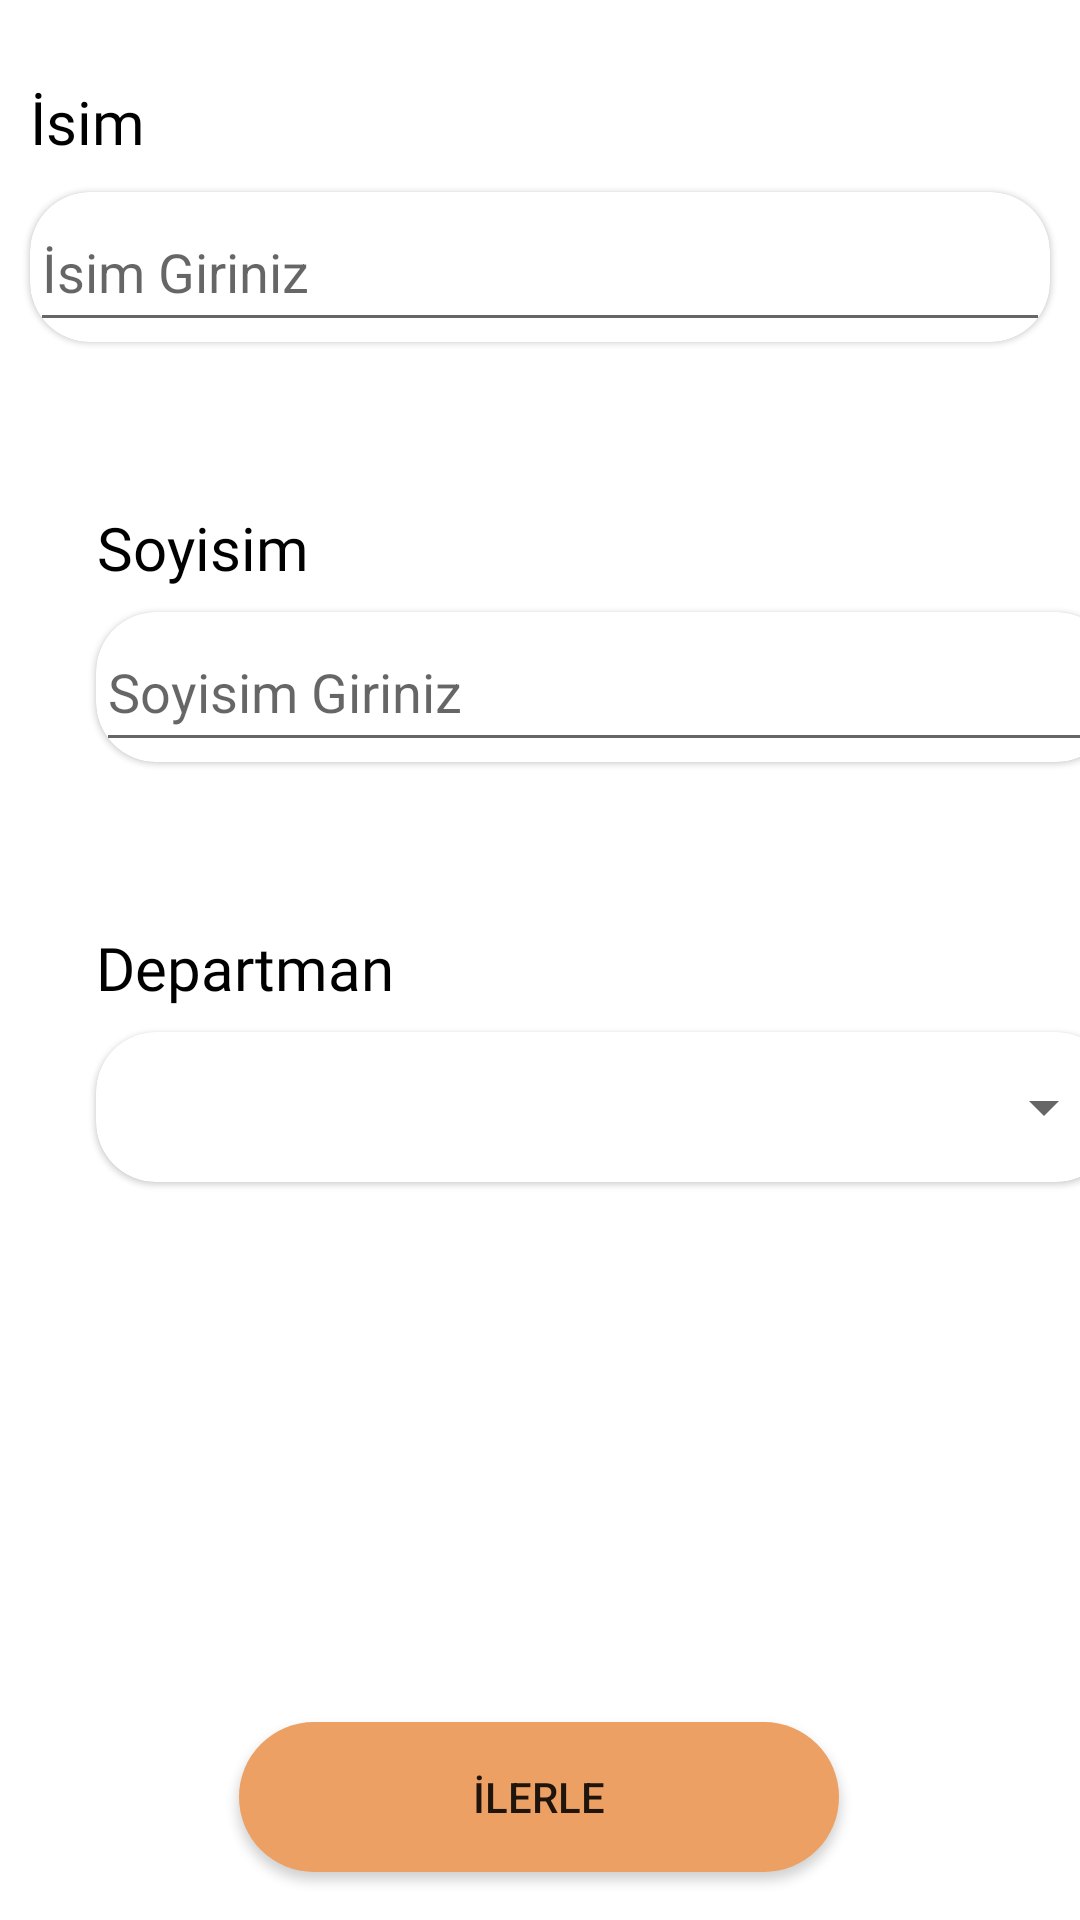

Android layout source for this screen:
<!-- AndroidManifest.xml: application theme Theme.HappybirthdayApp -->
<!-- res/layout/fragment_user_info.xml -->
<?xml version="1.0" encoding="utf-8"?>
<androidx.constraintlayout.widget.ConstraintLayout xmlns:android="http://schemas.android.com/apk/res/android"
    android:layout_width="match_parent"
    android:layout_height="match_parent"
    xmlns:app="http://schemas.android.com/apk/res-auto"
    xmlns:tools="http://schemas.android.com/tools">


    <com.google.android.material.card.MaterialCardView

        android:id="@+id/materialCardView"
        android:layout_width="340dp"
        android:layout_height="50dp"
        android:layout_marginStart="32dp"
        android:layout_marginTop="64dp"
        android:layout_marginRight="32dp"
        android:layout_marginEnd="32dp"
        app:cardBackgroundColor="@color/white"
        app:cardCornerRadius="20dp"
        app:layout_constraintEnd_toEndOf="parent"
        app:layout_constraintStart_toStartOf="parent"
        app:layout_constraintTop_toTopOf="parent">

        <com.google.android.material.textfield.TextInputEditText
            android:id="@+id/editName"
            android:layout_width="match_parent"
            android:layout_height="match_parent"
            android:hint="İsim Giriniz" />


    </com.google.android.material.card.MaterialCardView>


    <com.google.android.material.card.MaterialCardView

        android:id="@+id/materialCardView2"
        android:layout_width="340dp"
        android:layout_height="50dp"
        android:layout_marginStart="32dp"
        android:layout_marginTop="90dp"
        android:layout_marginRight="32dp"
        android:layout_marginEnd="32dp"
        app:cardBackgroundColor="@color/white"
        app:cardCornerRadius="20dp"
        app:layout_constraintRight_toRightOf="parent"
        app:layout_constraintStart_toStartOf="parent"
        app:layout_constraintTop_toBottomOf="@+id/materialCardView">

        <com.google.android.material.textfield.TextInputEditText
            android:id="@+id/editSurname"
            android:layout_width="match_parent"
            android:layout_height="match_parent"
            android:hint="Soyisim Giriniz" />


    </com.google.android.material.card.MaterialCardView>

    <com.google.android.material.card.MaterialCardView


        android:id="@+id/materialCardView3"
        android:layout_width="340dp"
        android:layout_height="50dp"
        android:layout_marginStart="32dp"
        android:layout_marginTop="90dp"
        android:layout_marginRight="32dp"
        android:layout_marginBottom="64dp"
        android:layout_marginEnd="32dp"
        app:cardBackgroundColor="@color/white"
        app:cardCornerRadius="20dp"
        app:layout_constraintRight_toRightOf="parent"
        app:layout_constraintStart_toStartOf="parent"
        app:layout_constraintTop_toBottomOf="@+id/materialCardView2">

        <Spinner
            android:id="@+id/spDepart"
            android:layout_width="match_parent"
            android:layout_height="match_parent"
            android:entries="@array/departmantName" />

    </com.google.android.material.card.MaterialCardView>


    <TextView
        android:id="@+id/textView2"
        android:layout_width="wrap_content"
        android:layout_height="wrap_content"
        android:layout_gravity="center|center_horizontal"
        android:layout_marginBottom="60dp"
        android:fontFamily="@font/heebo"
        android:gravity="center"
        android:text="İsim"
        android:textColor="@color/black"
        android:textSize="20sp"
        app:layout_constraintBottom_toBottomOf="@+id/materialCardView"
        app:layout_constraintEnd_toEndOf="@+id/materialCardView"
        app:layout_constraintHorizontal_bias="0.0"
        app:layout_constraintStart_toStartOf="@+id/materialCardView"
        tools:ignore="MissingConstraints" />

    <TextView
        android:id="@+id/textView3"
        android:layout_width="wrap_content"
        android:layout_height="wrap_content"
        android:layout_gravity="center|center_horizontal"
        android:layout_marginBottom="8dp"
        android:fontFamily="@font/heebo"
        android:gravity="center"
        android:text="Soyisim"
        android:textColor="@color/black"
        android:textSize="20sp"
        app:layout_constraintBottom_toTopOf="@+id/materialCardView2"
        app:layout_constraintEnd_toEndOf="@+id/materialCardView2"
        app:layout_constraintHorizontal_bias="0.0"
        app:layout_constraintStart_toStartOf="@+id/materialCardView2"
        tools:ignore="MissingConstraints" />

    <TextView
        android:id="@+id/textView4"
        android:layout_width="wrap_content"
        android:layout_height="wrap_content"
        android:layout_gravity="center|center_horizontal"
        android:layout_marginBottom="8dp"
        android:fontFamily="@font/heebo"
        android:gravity="center"
        android:text="Departman"
        android:textColor="@color/black"
        android:textSize="20sp"
        app:layout_constraintBottom_toTopOf="@+id/materialCardView3"
        app:layout_constraintEnd_toEndOf="@+id/materialCardView3"
        app:layout_constraintHorizontal_bias="0.0"
        app:layout_constraintStart_toStartOf="@+id/materialCardView3"
        tools:ignore="MissingConstraints" />


    <Button
        android:id="@+id/nextButton"
        android:layout_width="200dp"
        android:layout_height="50dp"
        android:layout_marginBottom="16dp"
        android:background="@drawable/background_button_vorner"
        android:backgroundTint="@color/apColor"
        android:text="İlerle"
        app:layout_constraintBottom_toBottomOf="parent"
        app:layout_constraintEnd_toEndOf="parent"
        app:layout_constraintHorizontal_bias="0.497"
        app:layout_constraintStart_toStartOf="parent"
        tools:ignore="MissingConstraints" />

</androidx.constraintlayout.widget.ConstraintLayout>
<!-- resources referenced by this layout -->
<resources>
  <string-array name="departmantName">
          <item>       </item>
          <item>Yönetici</item>
          <item>Android Developer</item>
          <item>Ios Developer</item>
          <item>Backend Developer</item>
          <item>Frontend Developer</item>
          <item>İnsan Kaynakları</item>
      </string-array>
  <color name="apColor">#eca063</color>
  <color name="black">#FF000000</color>
  <color name="white">#FFFFFFFF</color>
  <!-- drawable background_button_vorner (drawable) -->
  <?xml version="1.0" encoding="utf-8"?>
  <shape xmlns:android="http://schemas.android.com/apk/res/android">
      <solid android:color="@color/apColor" />
  
      <corners
          android:radius="40dp"/>
  </shape>
  <style name="Theme.HappybirthdayApp" parent="Theme.MaterialComponents.DayNight.NoActionBar">
          
          <item name="colorPrimary">@color/upColor</item>
          <item name="colorPrimaryVariant">@color/upColor</item>
          <item name="colorOnPrimary">@color/white</item>
          
          <item name="colorSecondary">@color/teal_200</item>
          <item name="colorSecondaryVariant">@color/teal_700</item>
          <item name="colorOnSecondary">@color/black</item>
          
          <item name="android:statusBarColor" tools:targetApi="l">@color/upColor</item>
          
      </style>
  <color name="upColor">#5a415c</color>
  <color name="teal_200">#FF03DAC5</color>
  <color name="teal_700">#FF018786</color>
</resources>
